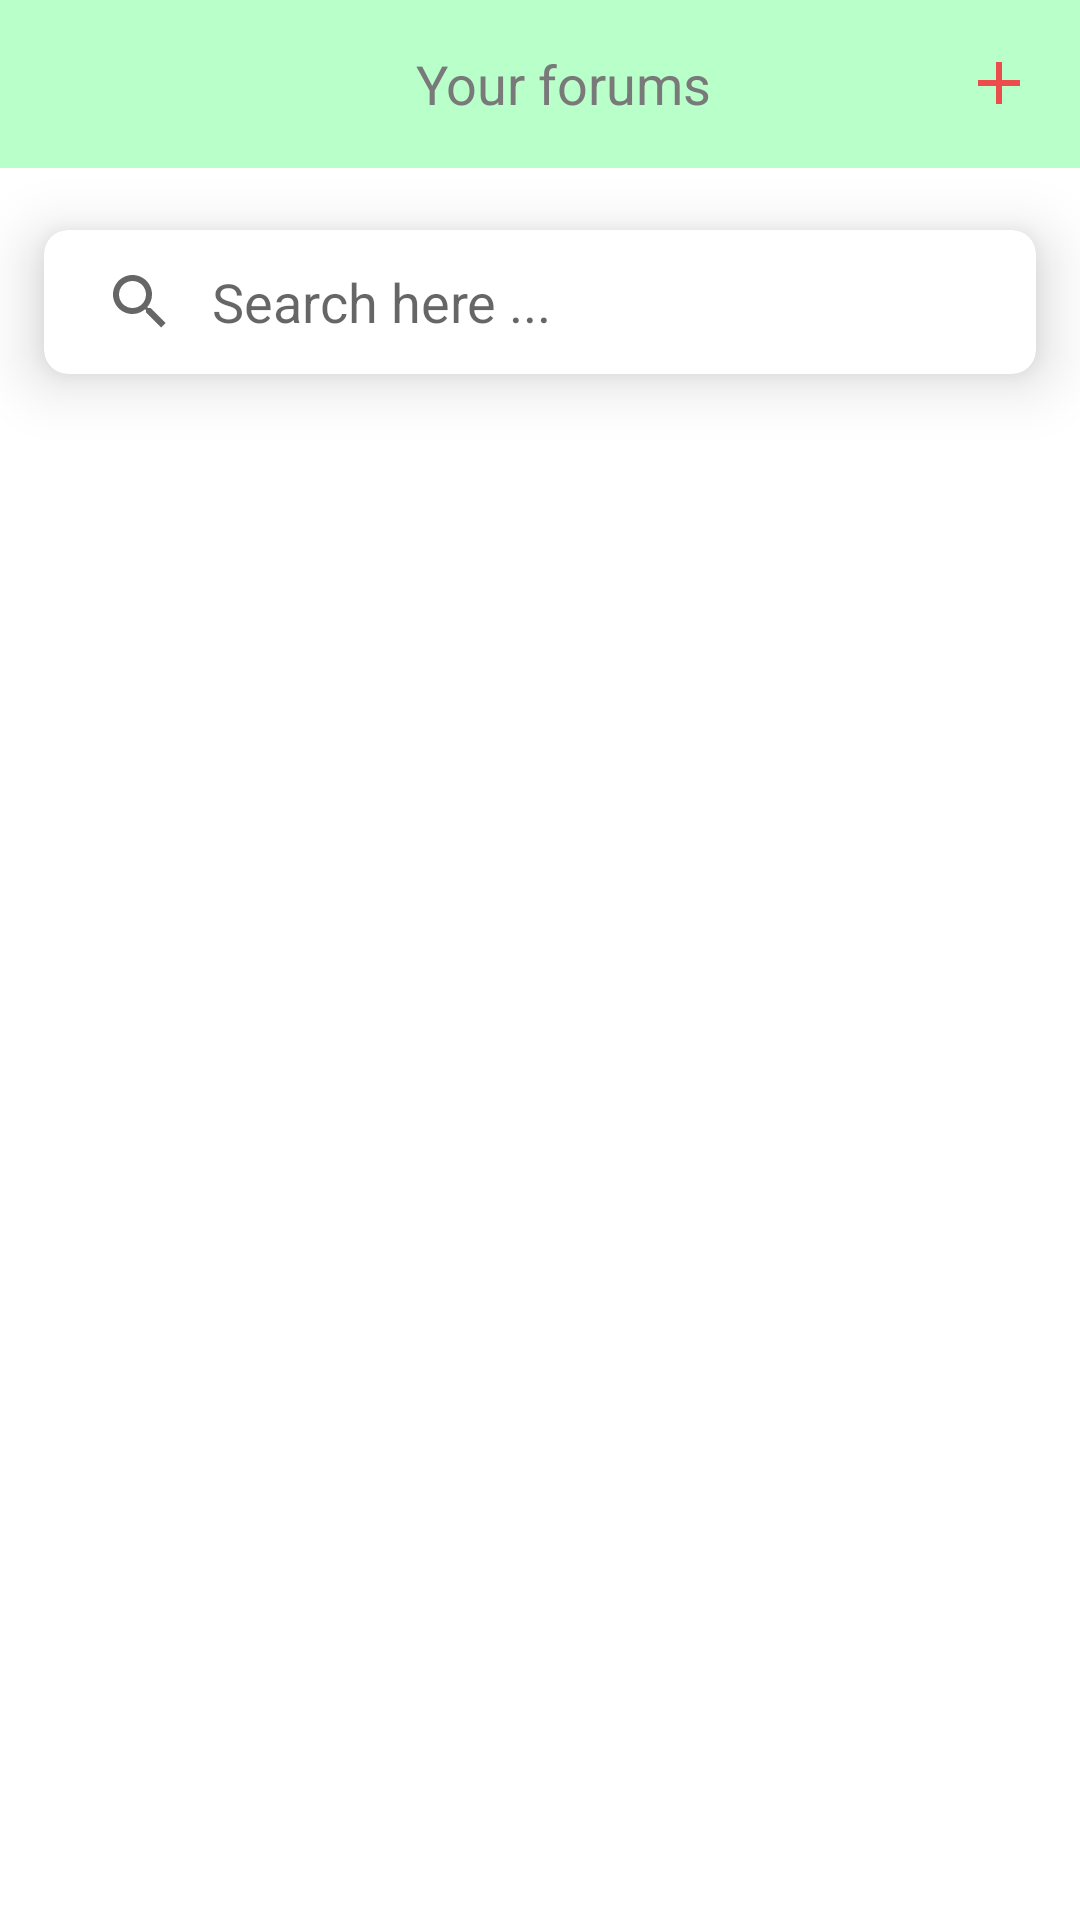

Write the Android layout XML for this screen, with the resource values it uses.
<!-- AndroidManifest.xml: application theme Theme.Socializer -->
<!-- res/layout/activity_forums.xml -->
<?xml version="1.0" encoding="utf-8"?>
<androidx.constraintlayout.widget.ConstraintLayout xmlns:android="http://schemas.android.com/apk/res/android"
    xmlns:app="http://schemas.android.com/apk/res-auto"
    xmlns:tools="http://schemas.android.com/tools"
    android:layout_width="match_parent"
    android:layout_height="match_parent"
    tools:context=".activity.ForumsActivity">

    <androidx.appcompat.widget.Toolbar
        android:id="@+id/toolbar"
        android:layout_width="match_parent"
        android:layout_height="wrap_content"
        android:background="?android:attr/windowBackground"
        android:backgroundTint="@color/light_theme"
        app:layout_constraintBottom_toTopOf="@id/materialCardView"
        app:layout_constraintEnd_toEndOf="parent"
        app:layout_constraintStart_toStartOf="parent"
        app:layout_constraintTop_toTopOf="parent">

        <RelativeLayout
            android:id="@+id/relativeLayout"
            android:layout_width="match_parent"
            android:layout_height="wrap_content">

            <ImageView
                android:id="@+id/close"
                android:layout_width="wrap_content"
                android:layout_height="wrap_content"
                android:layout_alignParentStart="true"
                android:src="@drawable/baseline_arrow_back_24"
                app:tint="@color/grey" />

            <TextView
                android:id="@+id/next"
                android:layout_width="wrap_content"
                android:layout_height="wrap_content"
                android:layout_centerInParent="true"
                android:layout_marginEnd="10dp"
                android:text="Your forums"
                android:textColor="@color/grey"
                android:textSize="18sp" />

            <ImageView
                android:id="@+id/add_forum"
                android:layout_width="wrap_content"
                android:layout_height="wrap_content"
                android:layout_alignParentEnd="true"
                android:src="@drawable/baseline_add_24"
                app:tint="@color/red_theme"
                android:layout_marginEnd="15dp"/>

        </RelativeLayout>
    </androidx.appcompat.widget.Toolbar>

    <com.google.android.material.card.MaterialCardView
        android:id="@+id/materialCardView"
        android:layout_width="0dp"
        android:layout_height="wrap_content"
        app:cardCornerRadius="8dp"
        app:cardElevation="12dp"
        app:cardUseCompatPadding="true"
        app:layout_constraintEnd_toEndOf="parent"
        app:layout_constraintHorizontal_bias="0.5"
        app:layout_constraintStart_toStartOf="parent"
        app:layout_constraintTop_toBottomOf="@id/toolbar">

        <androidx.appcompat.widget.SearchView
            android:id="@+id/searchView"
            android:layout_width="match_parent"
            android:layout_height="wrap_content"
            app:iconifiedByDefault="false"
            app:queryBackground="@android:color/transparent"
            app:queryHint="Search here ..." />


    </com.google.android.material.card.MaterialCardView>

    <androidx.recyclerview.widget.RecyclerView
        android:id="@+id/recyclerView"
        android:layout_width="0dp"
        android:layout_height="0dp"
        app:layout_constraintBottom_toBottomOf="parent"
        app:layout_constraintEnd_toEndOf="parent"
        app:layout_constraintHorizontal_bias="0.5"
        app:layout_constraintStart_toStartOf="parent"
        app:layout_constraintTop_toBottomOf="@+id/materialCardView" />


</androidx.constraintlayout.widget.ConstraintLayout>
<!-- resources referenced by this layout -->
<resources>
  <color name="grey">#7A7979</color>
  <color name="light_theme">#B8FFCA</color>
  <color name="red_theme">#ec4c4c</color>
  <!-- drawable baseline_add_24 (drawable) -->
  <vector android:height="24dp" android:tint="@color/grey"
      android:viewportHeight="24" android:viewportWidth="24"
      android:width="24dp" xmlns:android="http://schemas.android.com/apk/res/android">
      <path android:fillColor="@android:color/white" android:pathData="M19,13h-6v6h-2v-6H5v-2h6V5h2v6h6v2z"/>
  </vector>
  <style name="Theme.Socializer" parent="Theme.MaterialComponents.DayNight.NoActionBar">
          
          <item name="colorPrimary">@color/theme</item>
          <item name="colorPrimaryVariant">@color/light_theme</item>
          <item name="colorOnPrimary">@color/text_theme</item>
          
          <item name="colorSecondary">@color/teal_200</item>
          <item name="colorSecondaryVariant">@color/teal_700</item>
          <item name="colorOnSecondary">@color/black</item>
          
          <item name="android:statusBarColor">@color/light_theme</item>
          
      </style>
  <color name="theme">#23EAFB</color>
  <color name="text_theme">#467E4B</color>
  <color name="teal_200">#FF03DAC5</color>
  <color name="teal_700">#FF018786</color>
  <color name="black">#FF000000</color>
</resources>
